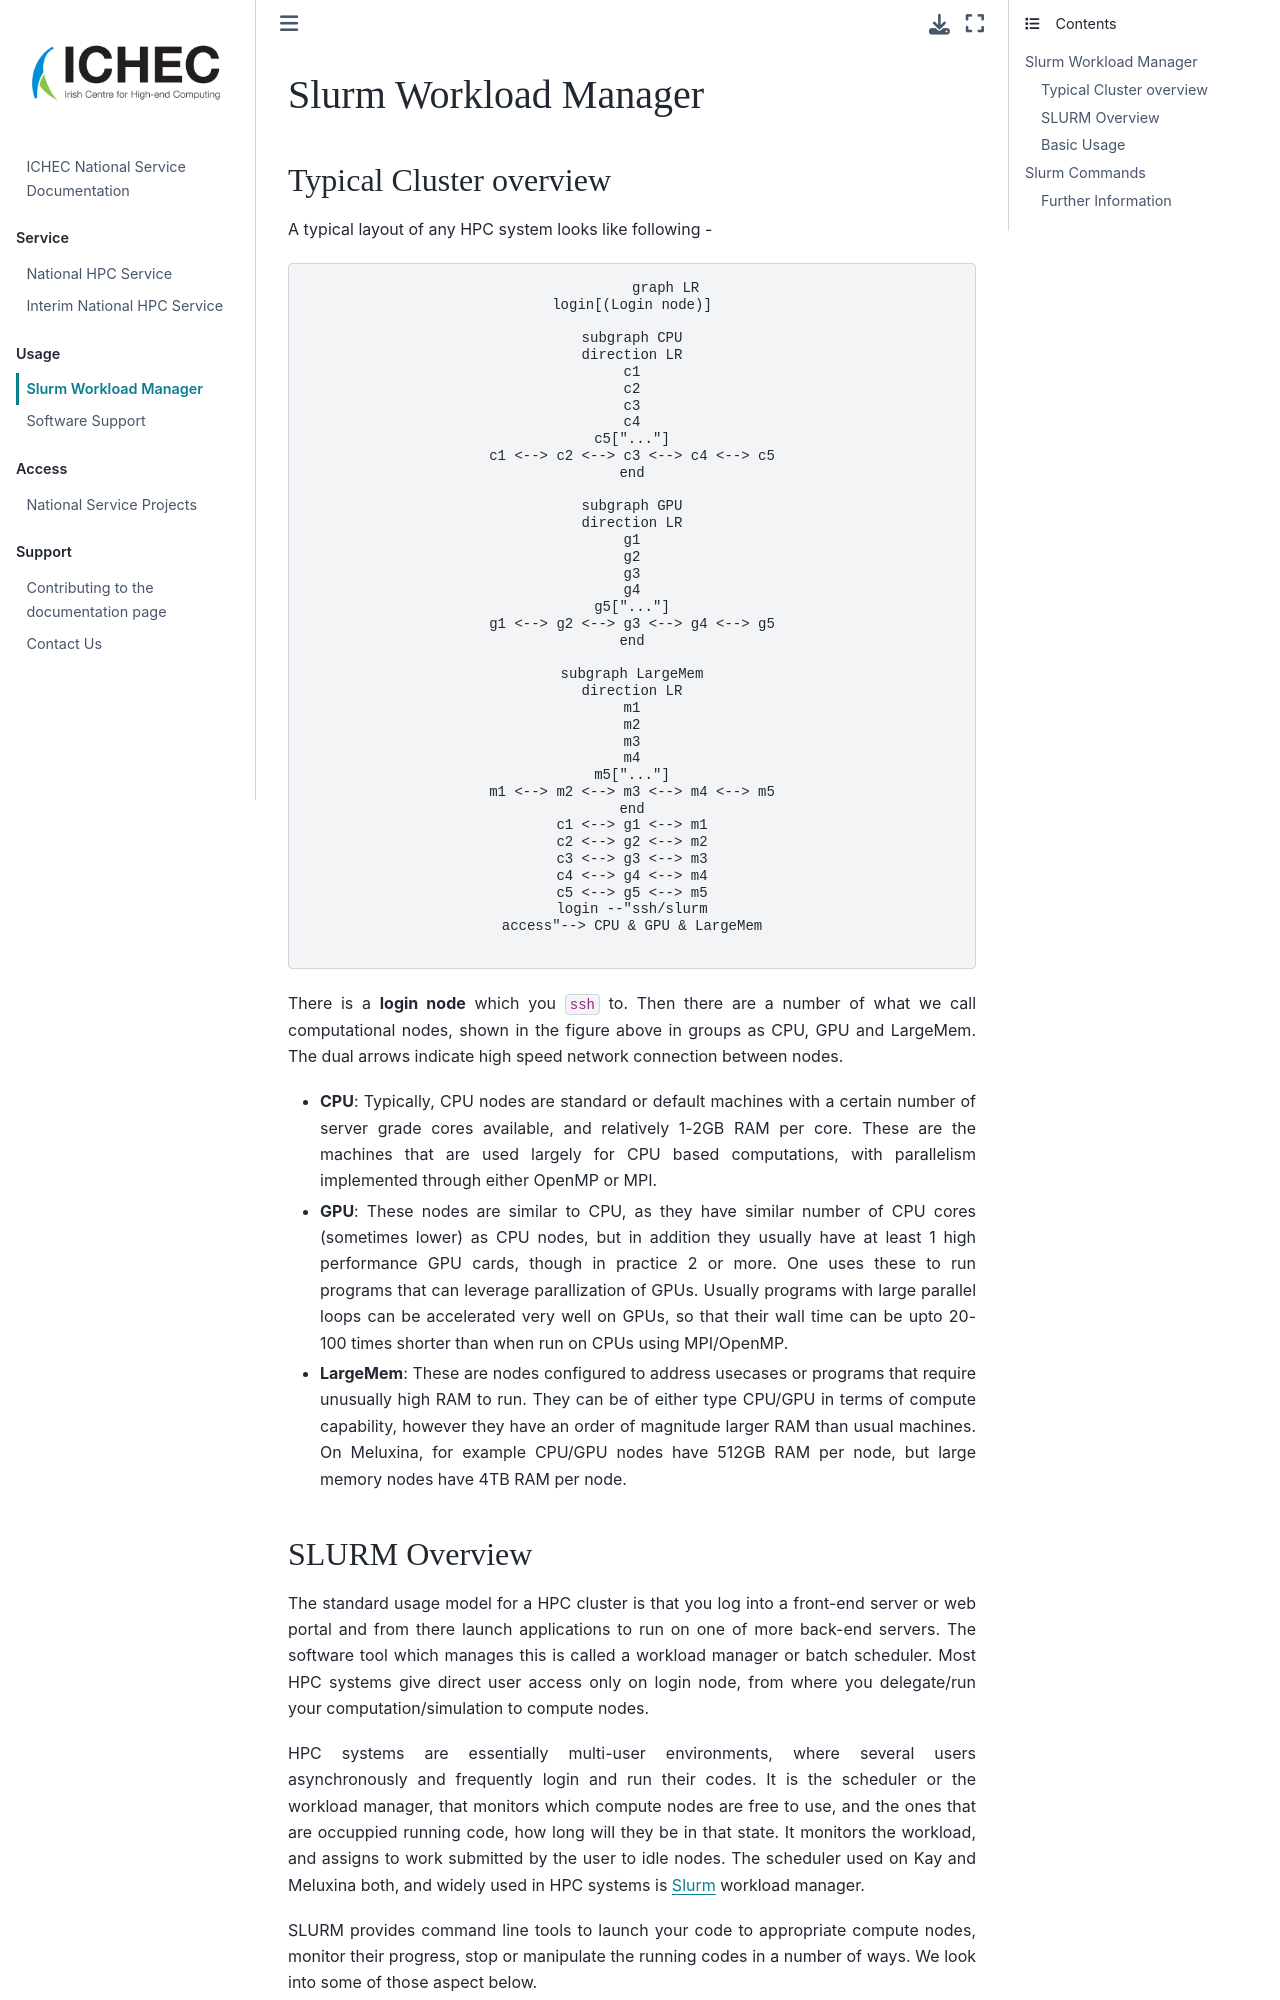

repository: ICHEC/interim-service · page: slurm.html · generator: jekyll

(slurm-workload-manager)=
# Slurm Workload Manager

## Typical Cluster overview

A typical layout of any HPC system looks like following -

```{mermaid}
:align: center
graph LR
login[(Login node)]

subgraph CPU
direction LR
c1
c2
c3
c4
c5["..."]
c1 <--> c2 <--> c3 <--> c4 <--> c5
end

subgraph GPU
direction LR
g1
g2
g3
g4
g5["..."]
g1 <--> g2 <--> g3 <--> g4 <--> g5
end

subgraph LargeMem
direction LR
m1
m2
m3
m4
m5["..."]
m1 <--> m2 <--> m3 <--> m4 <--> m5
end
c1 <--> g1 <--> m1
c2 <--> g2 <--> m2
c3 <--> g3 <--> m3
c4 <--> g4 <--> m4
c5 <--> g5 <--> m5
login --"ssh/slurm
access"--> CPU & GPU & LargeMem
```

There is a **login node** which you `ssh` to. Then there are a number of what we call computational nodes, shown in the figure above in groups as CPU, GPU and LargeMem. The dual arrows indicate high speed network connection between nodes.

- **CPU**: Typically, CPU nodes are standard or default machines with a certain number of server grade cores available, and relatively 1-2GB RAM per core. These are the machines that are used largely for CPU based computations, with parallelism implemented through either OpenMP or MPI.
- **GPU**: These nodes are similar to CPU, as they have similar number of CPU cores (sometimes lower) as CPU nodes, but in addition they usually have at least 1 high performance GPU cards, though in practice 2 or more. One uses these to run programs that can leverage parallization of GPUs. Usually programs with large parallel loops can be accelerated very well on GPUs, so that their wall time can be upto 20-100 times shorter than when run on CPUs using MPI/OpenMP.
- **LargeMem**: These are nodes configured to address usecases or programs that require unusually high RAM to run. They can be of either type CPU/GPU in terms of compute capability, however they have an order of magnitude larger RAM than usual machines. On Meluxina, for example CPU/GPU nodes have 512GB RAM per node, but large memory nodes have 4TB RAM per node.
